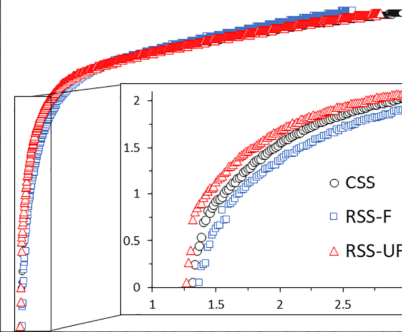

Data behind this chart, as committed beside it:
x, y, pixel_x, pixel_y, gap_before
1.2, 0.1, 737, 1458, 0
1.35, 0.31, 739, 1435, 0
1.5, 0.55, 742, 1408, 0
1.65, 0.83, 744, 1377, 0
1.8, 1.1, 747, 1347, 0
2.0, 1.38, 750, 1316, 0
2.2, 1.62, 754, 1290, 0
2.5, 1.86, 759, 1263, 0
2.8, 2.03, 764, 1245, 0
3.1, 2.14, 769, 1232, 0
3.5, 2.23, 775, 1222, 0
4.0, 2.31, 784, 1213, 0
4.5, 2.36, 792, 1208, 0
5.0, 2.4, 801, 1203, 0
6.0, 2.45, 817, 1198, 0
7.0, 2.49, 834, 1193, 0
8.0, 2.52, 851, 1190, 0
9.0, 2.55, 868, 1187, 0
10.5, 2.58, 893, 1183, 0
12.0, 2.62, 918, 1179, 0
13.5, 2.66, 943, 1175, 0
15.0, 2.7, 968, 1170, 0
16.5, 2.74, 993, 1166, 0
18.0, 2.78, 1018, 1162, 0
19.5, 2.82, 1043, 1158, 0
21.0, 2.85, 1068, 1154, 0
22.5, 2.87, 1093, 1151, 0
24.0, 2.88, 1118, 1150, 0
